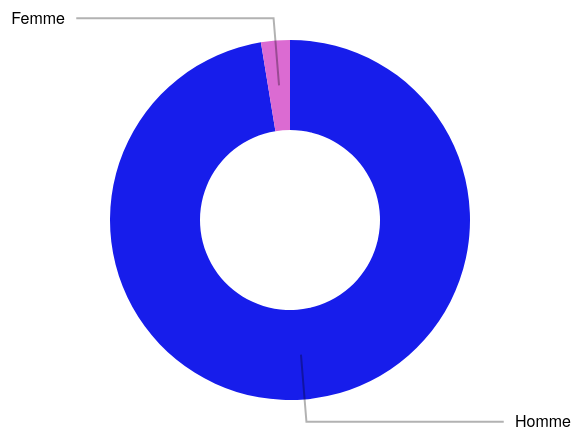
D3 v3 page, settled after 360 driven frames (6 s of simulated time); the page loaded 1 data file(s).


d3.csv("../data/us_shootings.csv", (d) => {
    let sexe = [];
    d.forEach(element => {
        sexe.push(element.gender);
    });
    sexe = countOccurences(sexe);
	// let data = {'m': (sexe.M + sexe.Male), 'f':(sexe.F + sexe.Female)};
	let data = [{'label': 'Homme', 'value': (sexe.M + sexe.Male)}, {'label': 'Femme', 'value': (sexe.F + sexe.Female)}]
	
	console.log(data)
	var svg = d3.select("body")
	.append("svg")
	.append("g")

svg.append("g")
	.attr("class", "slices");
svg.append("g")
	.attr("class", "labels");
svg.append("g")
	.attr("class", "lines");

var width = 960,
    height = 450,
	radius = Math.min(width, height) / 2;

var pie = d3.layout.pie()
	.sort(null)
	.value(function(d) {
		return d.value;
	});

var arc = d3.svg.arc()
	.outerRadius(radius * 0.8)
	.innerRadius(radius * 0.4);

var outerArc = d3.svg.arc()
	.innerRadius(radius * 0.9)
	.outerRadius(radius * 0.9);

svg.attr("transform", "translate(" + width / 2 + "," + height / 2 + ")");

var key = function(d){ return d.data.label; };

var color = d3.scale.ordinal()
	.domain(["Homme", "Femme"])
	.range(["#171DEB", "#DB6BD2"]);
// data = [{'label': 'Homme', 'value': 100}, {'label': 'Femme', 'value': 100}];
function randomData (){
	var labels = color.domain();
	return labels.map(function(label){
		return { label: label, value: Math.random() }
	});
}
console.log(randomData());
change(data);

function change(data) {

	/* ------- PIE SLICES -------*/
	var slice = svg.select(".slices").selectAll("path.slice")
		.data(pie(data), key);

	slice.enter()
		.insert("path")
		.style("fill", function(d) { return color(d.data.label); })
		.attr("class", "slice");

	slice		
		.transition().duration(1000)
		.attrTween("d", function(d) {
			this._current = this._current || d;
			var interpolate = d3.interpolate(this._current, d);
			this._current = interpolate(0);
			return function(t) {
				return arc(interpolate(t));
			};
		})

	slice.exit()
		.remove();

	/* ------- TEXT LABELS -------*/

	var text = svg.select(".labels").selectAll("text")
		.data(pie(data), key);

	text.enter()
		.append("text")
		.attr("dy", ".35em")
		.text(function(d) {
			return d.data.label;
		});
	
	function midAngle(d){
		return d.startAngle + (d.endAngle - d.startAngle)/2;
	}

	text.transition().duration(1000)
		.attrTween("transform", function(d) {
			this._current = this._current || d;
			var interpolate = d3.interpolate(this._current, d);
			this._current = interpolate(0);
			return function(t) {
				var d2 = interpolate(t);
				var pos = outerArc.centroid(d2);
				pos[0] = radius * (midAngle(d2) < Math.PI ? 1 : -1);
				return "translate("+ pos +")";
			};
		})
		.styleTween("text-anchor", function(d){
			this._current = this._current || d;
			var interpolate = d3.interpolate(this._current, d);
			this._current = interpolate(0);
			return function(t) {
				var d2 = interpolate(t);
				return midAngle(d2) < Math.PI ? "start":"end";
			};
		});

	text.exit()
		.remove();

	/* ------- SLICE TO TEXT POLYLINES -------*/

	var polyline = svg.select(".lines").selectAll("polyline")
		.data(pie(data), key);
	
	polyline.enter()
		.append("polyline");

	polyline.transition().duration(1000)
		.attrTween("points", function(d){
			this._current = this._current || d;
			var interpolate = d3.interpolate(this._current, d);
			this._current = interpolate(0);
			return function(t) {
				var d2 = interpolate(t);
				var pos = outerArc.centroid(d2);
				pos[0] = radius * 0.95 * (midAngle(d2) < Math.PI ? 1 : -1);
				return [arc.centroid(d2), outerArc.centroid(d2), pos];
			};
		});
	
	polyline.exit()
		.remove();
};
});




function countOccurences(tab){
	var result = {};
	tab.forEach(function(elem){
		if(elem in result){
			result[elem] = ++result[elem];
		}
		else{
			result[elem] = 1;
		}
	});
	return result;
}



### data: ../data/us_shootings.csv, 149903 bytes — head not shown